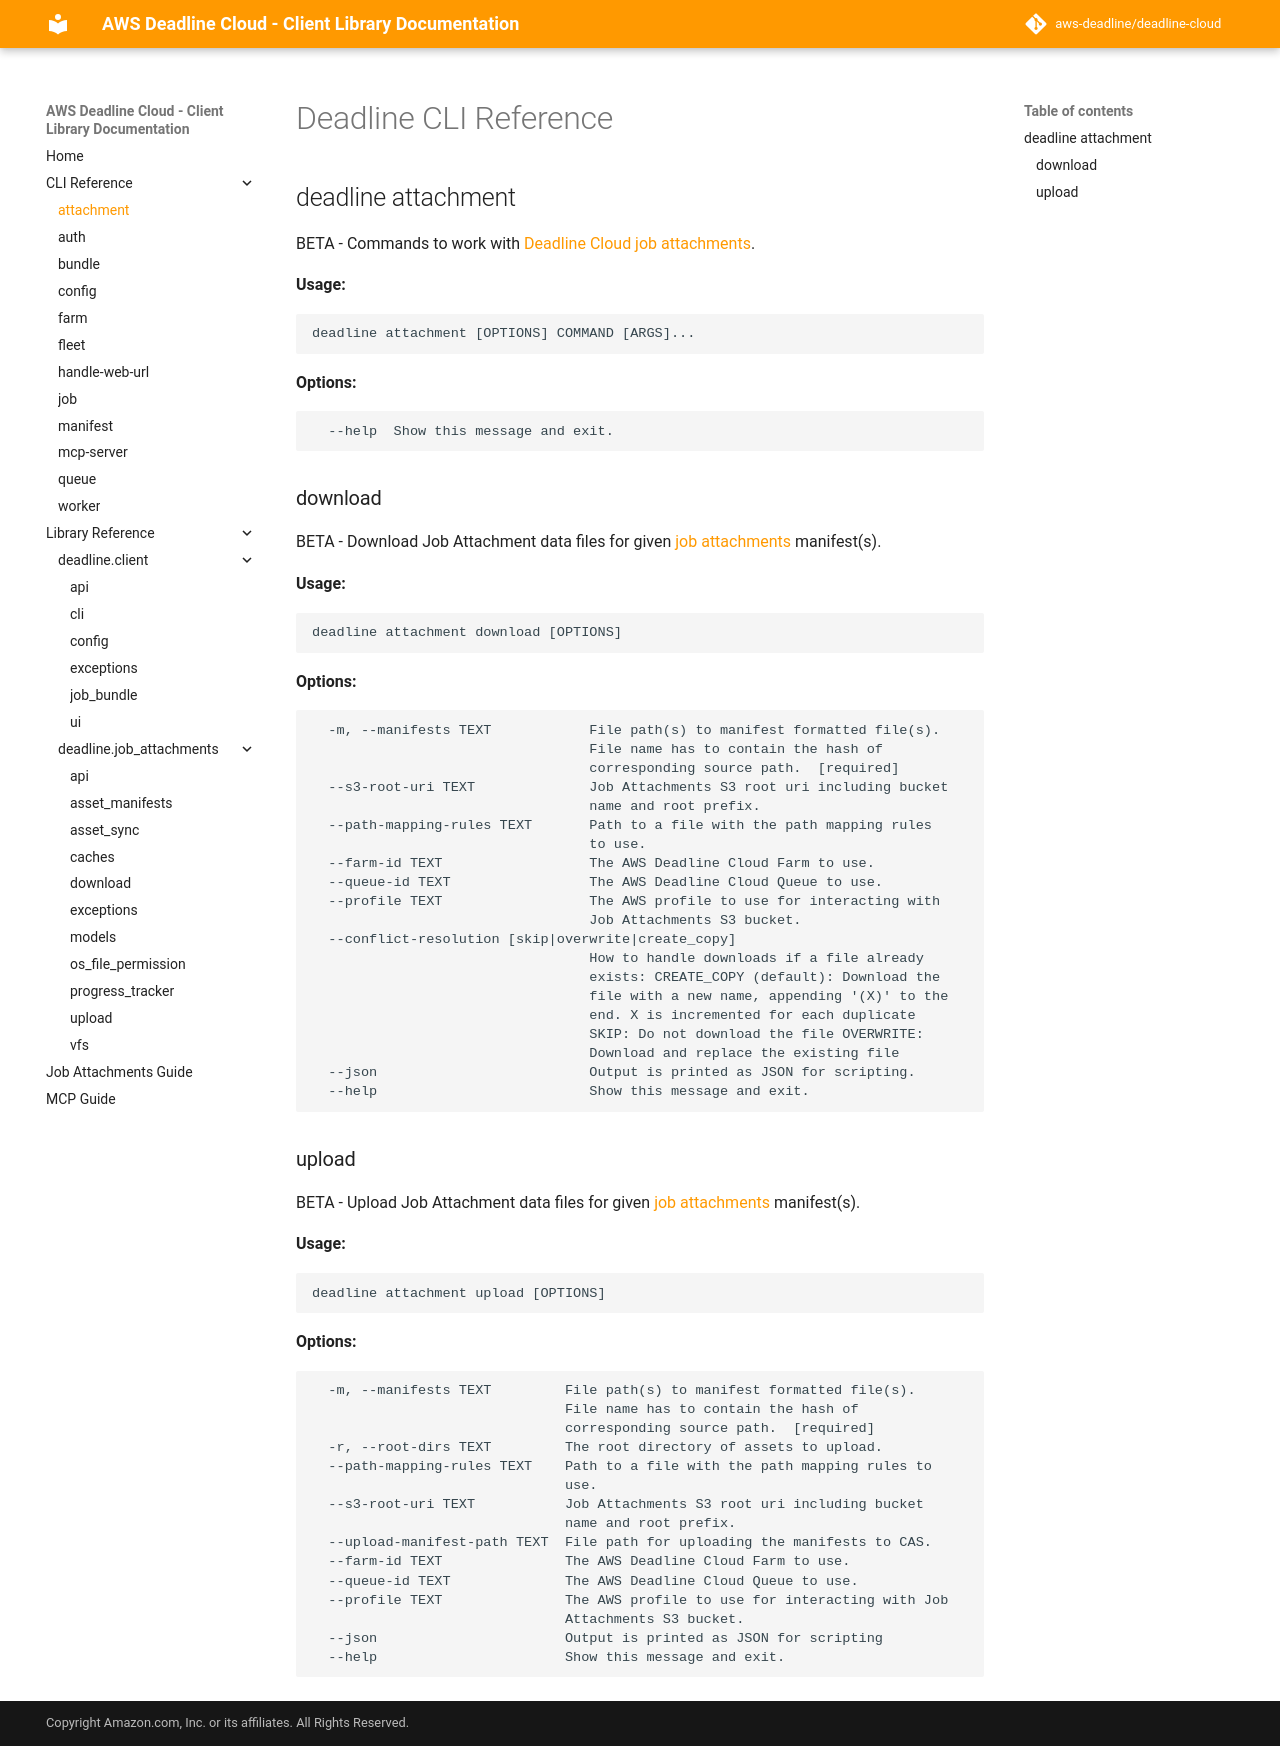

repository: rena-cheng/deadline-cloud · page: cli_reference/deadline_attachment/index.html · generator: mkdocs

# Deadline CLI Reference

::: mkdocs-click
    :module: deadline.client.cli._groups.attachment_group
    :command: cli_attachment
    :prog_name: deadline attachment
    :depth: 1
